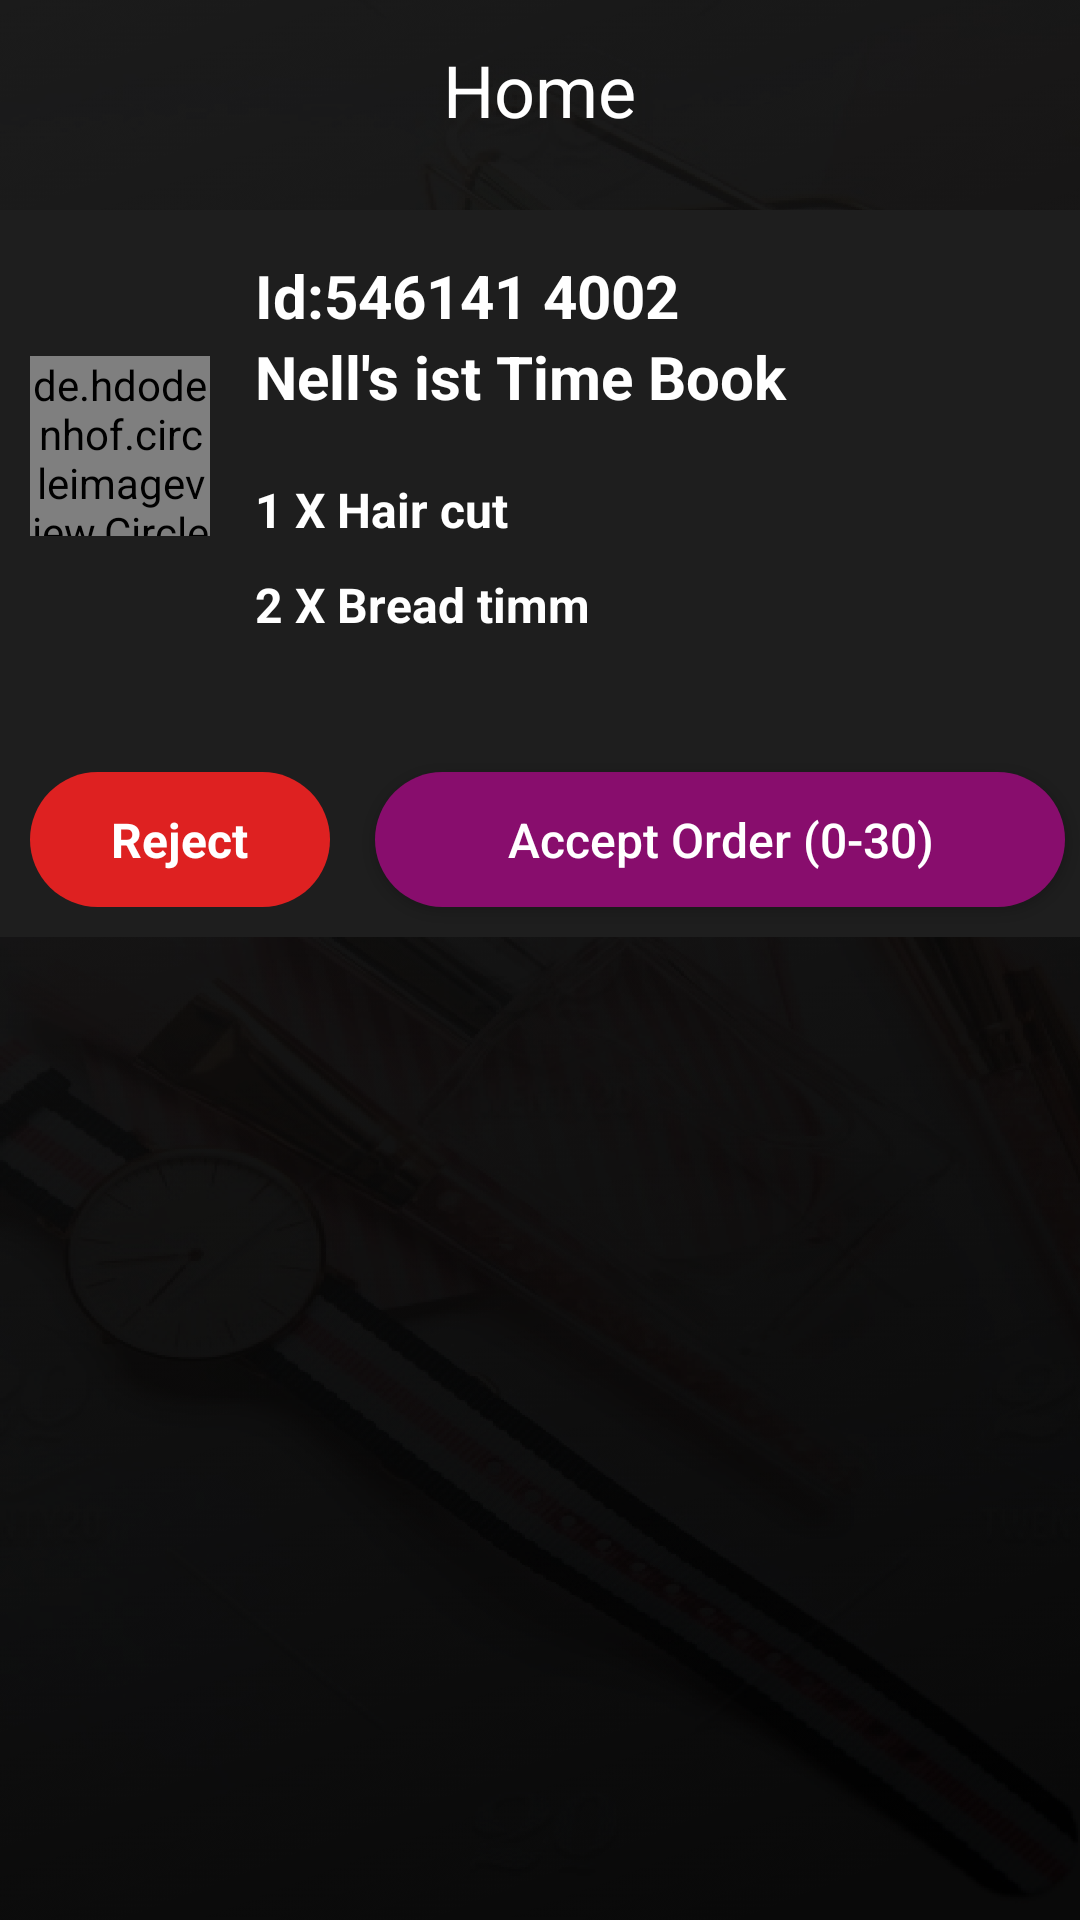

Here is an Android app screen rendered from its layout file. Give the layout XML and the strings, colors and styles it references.
<!-- AndroidManifest.xml: application theme AppTheme -->
<!-- res/layout/activity_home_fragment.xml -->
<?xml version="1.0" encoding="utf-8"?>
<RelativeLayout
    xmlns:android="http://schemas.android.com/apk/res/android"
    xmlns:app="http://schemas.android.com/apk/res-auto"
    xmlns:tools="http://schemas.android.com/tools"
    android:layout_width="match_parent"
    android:background="@mipmap/splash_bg"
    android:layout_height="match_parent">

    <RelativeLayout
        android:id="@+id/RR_add"
        android:layout_width="match_parent"
        android:layout_height="60dp"
        >
        <TextView
            android:layout_centerVertical="true"
            android:layout_centerHorizontal="true"
            android:id="@+id/txt_add"
            android:textColor="@color/white"
            android:text="Home"
            android:textSize="@dimen/pading24"
            android:layout_width="wrap_content"
            android:layout_height="wrap_content"
            >
        </TextView>

        <Switch
            android:visibility="gone"
            android:checked="true"
            android:trackTint="@drawable/newtrack"
            android:layout_marginRight="@dimen/pading10"
            android:layout_alignParentRight="true"
            android:layout_centerVertical="true"
            android:layout_width="wrap_content"
            android:layout_height="wrap_content"
            >
        </Switch>

    </RelativeLayout>

    <RelativeLayout
        android:layout_below="@+id/RR_add"
        android:visibility="visible"
        android:layout_marginTop="@dimen/pading10"
        android:background="#1E1E1E"
        android:layout_width="match_parent"
        android:layout_height="wrap_content">

        <RelativeLayout
            android:id="@+id/LL_txt"
            android:layout_width="match_parent"
            android:layout_height="wrap_content"
            >

            <de.hdodenhof.circleimageview.CircleImageView
                xmlns:app="http://schemas.android.com/apk/res-auto"
                android:id="@+id/user_profile"
                android:layout_width="60dp"
                android:layout_height="60dp"
                android:layout_marginLeft="@dimen/pading10"
                android:layout_gravity="center"
                android:layout_centerVertical="true"
                android:src="@drawable/haircut_img"
                app:civ_border_width="2dp"
                app:civ_border_color="#FF000000"/>

            <LinearLayout
                android:padding="@dimen/pading10"
                android:orientation="vertical"
                android:layout_margin="@dimen/pading5"
                android:layout_toRightOf="@+id/user_profile"
                android:layout_width="match_parent"
                android:layout_height="wrap_content"
                >
                <TextView
                    android:textColor="@color/white"
                    android:text="Id:546141 4002"
                    android:textStyle="bold"
                    android:textSize="@dimen/pading20"
                    android:layout_width="wrap_content"
                    android:layout_height="wrap_content">
                </TextView>

                <TextView
                    android:textColor="@color/white"
                    android:text="Nell's ist Time Book"
                    android:textStyle="bold"
                    android:textSize="@dimen/pading20"
                    android:layout_width="wrap_content"
                    android:layout_height="wrap_content">
                </TextView>

                <TextView
                    android:layout_marginTop="@dimen/pading20"
                    android:textColor="@color/white"
                    android:text="1 X Hair cut"
                    android:textStyle="bold"
                    android:textSize="@dimen/pading16"
                    android:layout_width="wrap_content"
                    android:layout_height="wrap_content">

                </TextView>

                <TextView
                    android:layout_marginTop="@dimen/pading10"
                    android:textColor="@color/white"
                    android:text="2 X Bread timm"
                    android:textStyle="bold"
                    android:textSize="@dimen/pading16"
                    android:layout_width="wrap_content"
                    android:layout_height="wrap_content">
                </TextView>


            </LinearLayout>

        </RelativeLayout>

        <LinearLayout
            android:orientation="horizontal"
            android:layout_marginTop="@dimen/pading20"
            android:layout_below="@+id/LL_txt"
            android:layout_width="match_parent"
            android:layout_height="wrap_content">

            <RelativeLayout
                android:backgroundTint="#DE2121"
                android:background="@drawable/roundbttn_register"
                android:layout_margin="@dimen/pading10"
                android:layout_width="100dp"
                android:layout_height="45dp">

                <TextView
                    android:layout_centerInParent="true"
                    android:textColor="@color/white"
                    android:text="Reject"
                    android:textStyle="bold"
                    android:textSize="@dimen/pading16"
                    android:layout_width="wrap_content"
                    android:layout_height="wrap_content">
                </TextView>

            </RelativeLayout>

            <Button
                android:layout_marginRight="5dp"
                android:layout_marginLeft="5dp"
                android:id="@+id/btn_Login_accept"
                android:layout_width="match_parent"
                android:layout_height="45dp"
                android:layout_below="@+id/RR_login"
                android:layout_gravity="center"
                android:text="Accept Order (0-30)"
                android:background="@drawable/roundbttn_register"
                android:textAllCaps="false"
                android:textColor="@color/white"
                android:textSize="@dimen/pading16" />

        </LinearLayout>

    </RelativeLayout>

</RelativeLayout>
<!-- resources referenced by this layout -->
<resources>
  <color name="white">#ffffff</color>
  <dimen name="pading10">10dp</dimen>
  <dimen name="pading16">16dp</dimen>
  <dimen name="pading20">20dp</dimen>
  <dimen name="pading24">24dp</dimen>
  <dimen name="pading5">5dp</dimen>
  <!-- drawable roundbttn_register (drawable) -->
  <shape xmlns:android="http://schemas.android.com/apk/res/android"
      android:shape="rectangle">
      <stroke android:color="@color/Mehroon" android:width="0dp"/>
      <corners android:radius="30dp"/>
      <solid android:color="@color/Mehroon"/>
  </shape>
  <!-- mipmap splash_bg: png bitmap (drawable, 306814 bytes) -->
  <style name="AppTheme" parent="Theme.AppCompat.Light.DarkActionBar">
          
          <item name="colorPrimary">@color/colorPrimary</item>
          <item name="colorPrimaryDark">@color/colorPrimaryDark</item>
          <item name="colorAccent">@color/colorAccent</item>
      </style>
  <color name="Mehroon">#880D6D</color>
  <color name="colorPrimary">#6200EE</color>
  <color name="colorPrimaryDark">#3700B3</color>
  <color name="colorAccent">#03DAC5</color>
</resources>
